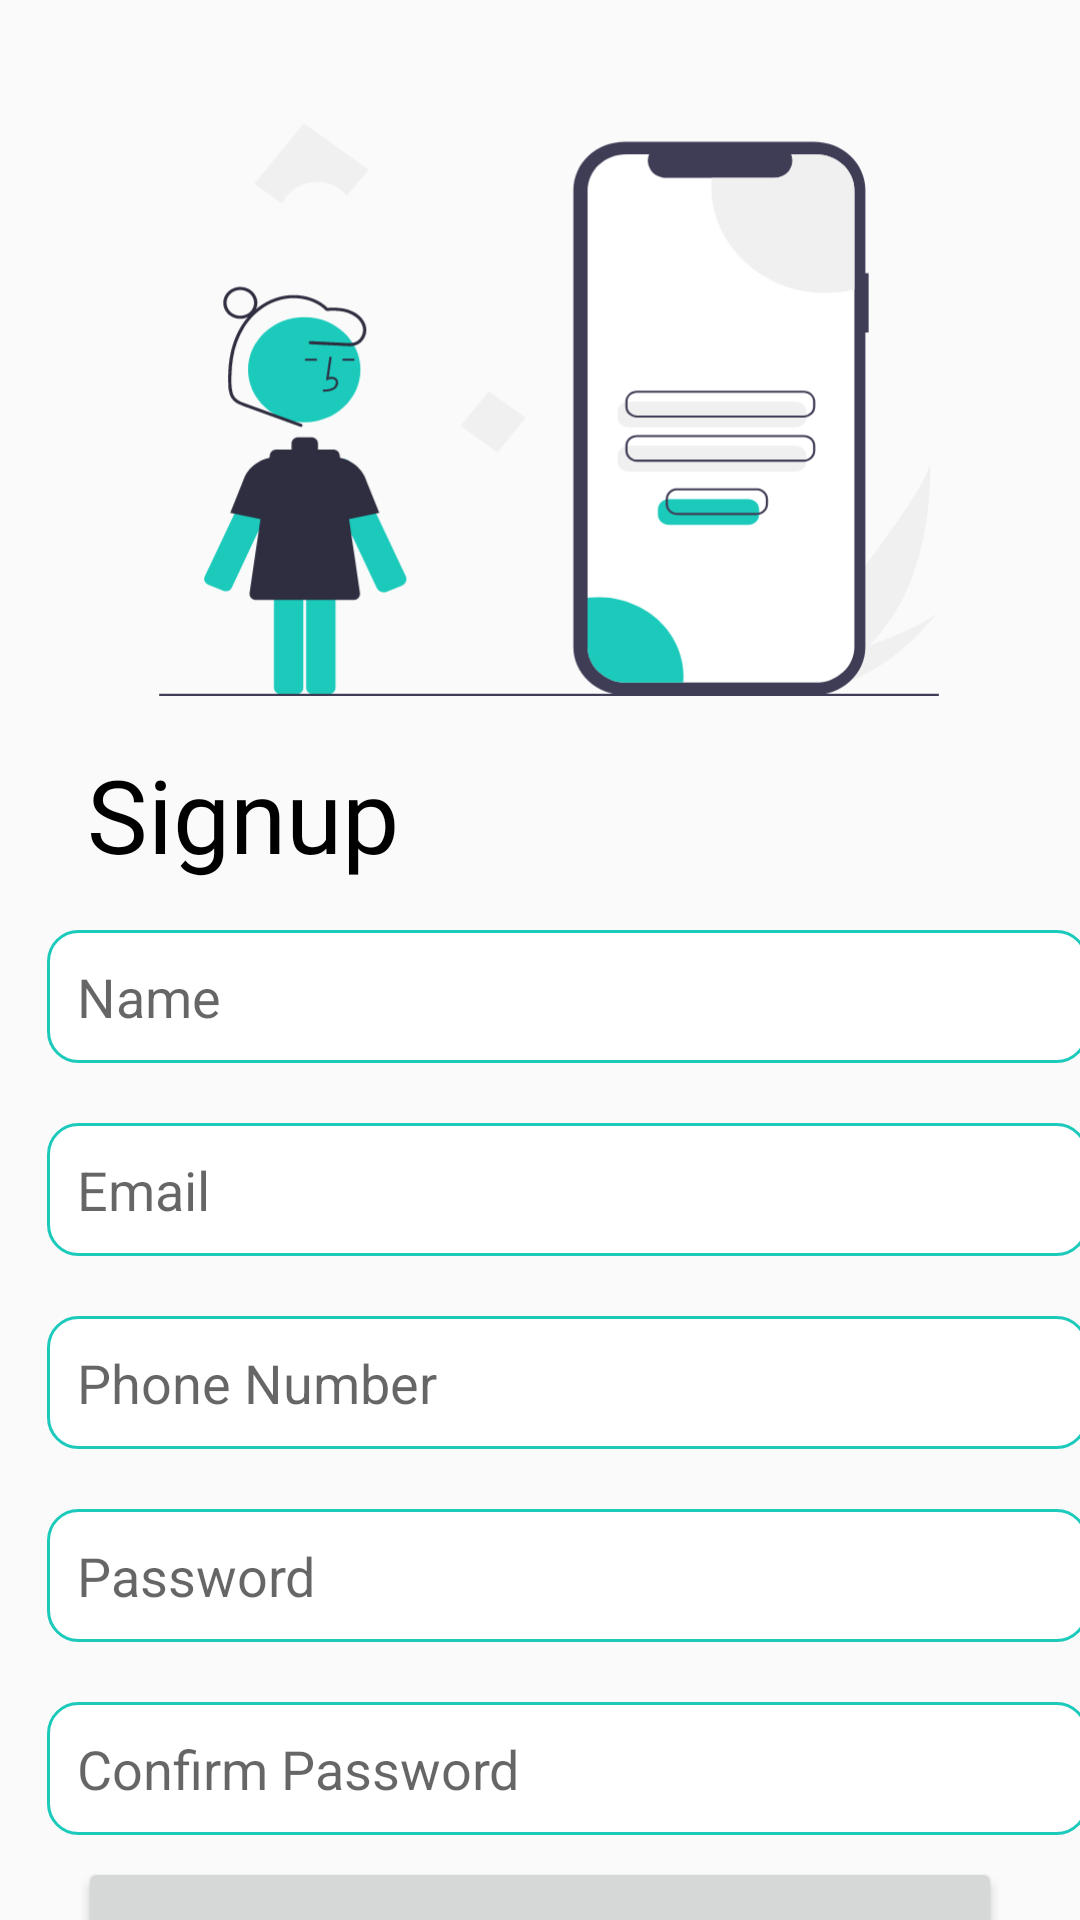

This screen was rendered from an Android layout file. Write that file and the resources it references.
<!-- AndroidManifest.xml: application theme Theme.Mecha -->
<!-- res/layout/activity_singup.xml -->
<?xml version="1.0" encoding="utf-8"?>
<androidx.constraintlayout.widget.ConstraintLayout xmlns:android="http://schemas.android.com/apk/res/android"
    xmlns:app="http://schemas.android.com/apk/res-auto"
    xmlns:tools="http://schemas.android.com/tools"
    android:layout_width="match_parent"
    android:layout_height="match_parent"
    tools:context=".SingupActivity">

    <ImageView
        android:id="@+id/imageView14"
        android:layout_width="260dp"
        android:layout_height="201dp"
        app:layout_constraintBottom_toBottomOf="parent"
        app:layout_constraintEnd_toEndOf="parent"
        app:layout_constraintHorizontal_bias="0.529"
        app:layout_constraintStart_toStartOf="parent"
        app:layout_constraintTop_toTopOf="parent"
        app:layout_constraintVertical_bias="0.082"
        app:srcCompat="@drawable/ic_signup" />

    <TextView
        android:id="@+id/textView16"
        android:layout_width="wrap_content"
        android:layout_height="wrap_content"
        android:fontFamily="@font/poppins_semibold"
        android:text="Signup"
        android:textColor="#000000"
        android:textSize="34dp"
        app:layout_constraintBottom_toBottomOf="parent"
        app:layout_constraintEnd_toEndOf="parent"
        app:layout_constraintHorizontal_bias="0.113"
        app:layout_constraintStart_toStartOf="parent"
        app:layout_constraintTop_toBottomOf="@+id/imageView14"
        app:layout_constraintVertical_bias="0.033" />

    <LinearLayout
        android:id="@+id/linearLayout"
        android:layout_width="407dp"
        android:layout_height="339dp"
        android:layout_marginStart="1dp"
        android:layout_marginTop="1dp"
        android:orientation="vertical"
        app:layout_constraintBottom_toBottomOf="parent"
        app:layout_constraintEnd_toEndOf="parent"
        app:layout_constraintHorizontal_bias="0.333"
        app:layout_constraintStart_toStartOf="parent"
        app:layout_constraintTop_toBottomOf="@+id/textView16"
        app:layout_constraintVertical_bias="0.0">

        <EditText
            android:id="@+id/editTextTextPersonName6"
            android:layout_width="match_parent"
            android:layout_height="wrap_content"
            android:layout_marginLeft="30dp"
            android:layout_marginTop="15dp"
            android:layout_marginRight="30dp"
            android:background="@drawable/custom_input"
            android:ems="10"
            android:hint="Name"
            android:inputType="textPersonName"
            android:padding="10dp" />

        <EditText
            android:id="@+id/editTextTextPersonName7"
            android:layout_width="match_parent"
            android:layout_height="wrap_content"
            android:layout_marginLeft="30dp"
            android:layout_marginTop="20dp"
            android:layout_marginRight="30dp"
            android:background="@drawable/custom_input"
            android:ems="10"
            android:hint="Email"
            android:inputType="textEmailAddress"
            android:padding="10dp" />

        <EditText
            android:id="@+id/editTextTextPersonName8"
            android:layout_width="match_parent"
            android:layout_height="wrap_content"
            android:layout_marginLeft="30dp"
            android:layout_marginTop="20dp"
            android:layout_marginRight="30dp"
            android:background="@drawable/custom_input"
            android:ems="10"
            android:hint="Phone Number"
            android:inputType="number"
            android:padding="10dp" />

        <EditText
            android:id="@+id/editTextTextPersonName9"
            android:layout_width="match_parent"
            android:layout_height="wrap_content"
            android:layout_marginLeft="30dp"
            android:layout_marginTop="20dp"
            android:layout_marginRight="30dp"
            android:background="@drawable/custom_input"
            android:ems="10"
            android:hint="Password"
            android:inputType="textPassword"
            android:padding="10dp" />

        <EditText
            android:id="@+id/editTextTextPersonName10"
            android:layout_width="match_parent"
            android:layout_height="wrap_content"
            android:layout_marginLeft="30dp"
            android:layout_marginTop="20dp"
            android:layout_marginRight="30dp"
            android:background="@drawable/custom_input"
            android:ems="10"
            android:hint="Confirm Password"
            android:inputType="textPassword"
            android:padding="10dp" />
    </LinearLayout>

    <Button
        android:id="@+id/toLog"
        android:layout_width="308dp"
        android:layout_height="57dp"
        android:text="signup"
        app:cornerRadius="10dp"
        app:layout_constraintBottom_toBottomOf="parent"
        app:layout_constraintEnd_toEndOf="parent"
        app:layout_constraintStart_toStartOf="parent"
        app:layout_constraintTop_toBottomOf="@+id/linearLayout"
        app:layout_constraintVertical_bias="0.295" />

</androidx.constraintlayout.widget.ConstraintLayout>
<!-- resources referenced by this layout -->
<resources>
  <!-- drawable custom_input (drawable) -->
  <?xml version="1.0" encoding="utf-8"?>
  <selector xmlns:android="http://schemas.android.com/apk/res/android">
  
      <item android:state_enabled="true" android:state_focused="true">
          <shape android:shape = "rectangle">
              <solid android:color = "@android:color/white"/>
              <corners android:radius="10dp"/>
              <stroke android:color="@color/purple_500" android:width="1dp"/>
          </shape>
      </item>
  
      <item android:state_enabled="true">
          <shape android:shape = "rectangle">
              <solid android:color = "@android:color/white"/>
              <corners android:radius="10dp"/>
              <stroke android:color="@color/purple_500" android:width="1dp"/>
          </shape>
      </item>
  </selector>
  <!-- drawable ic_signup: vector/xml drawable (drawable, 16309 chars, omitted) -->
  <style name="Theme.Mecha" parent="Theme.AppCompat.DayNight.NoActionBar">
          
          <item name="colorPrimary">@color/purple_500</item>
          <item name="colorPrimaryVariant">@color/second</item>
          <item name="colorOnPrimary">@color/white</item>
          
          <item name="colorSecondary">@color/teal_200</item>
          <item name="colorSecondaryVariant">@color/teal_700</item>
          <item name="colorOnSecondary">@color/black</item>
          
          <item name="android:statusBarColor" tools:targetApi="l">?attr/colorPrimaryVariant</item>
          
      </style>
  <color name="purple_500">#1BCABB</color>
  <color name="second">#00A496</color>
  <color name="white">#FFFFFFFF</color>
  <color name="teal_200">#FF03DAC5</color>
  <color name="teal_700">#FF018786</color>
  <color name="black">#FF000000</color>
</resources>
